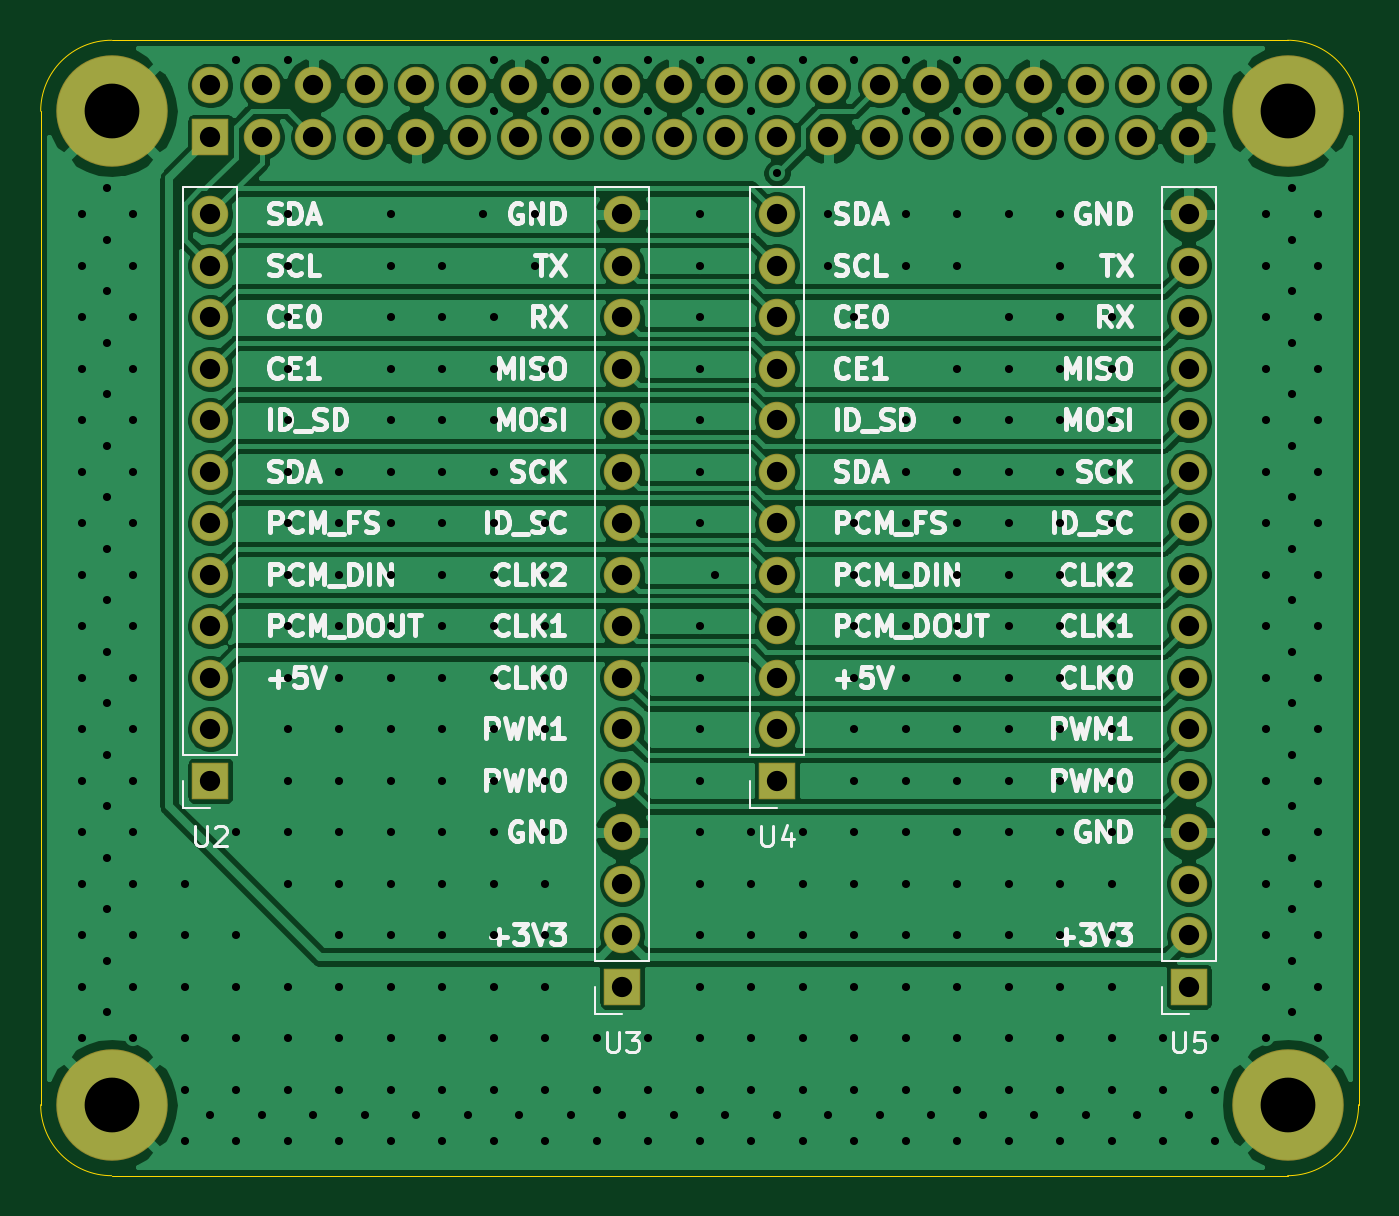
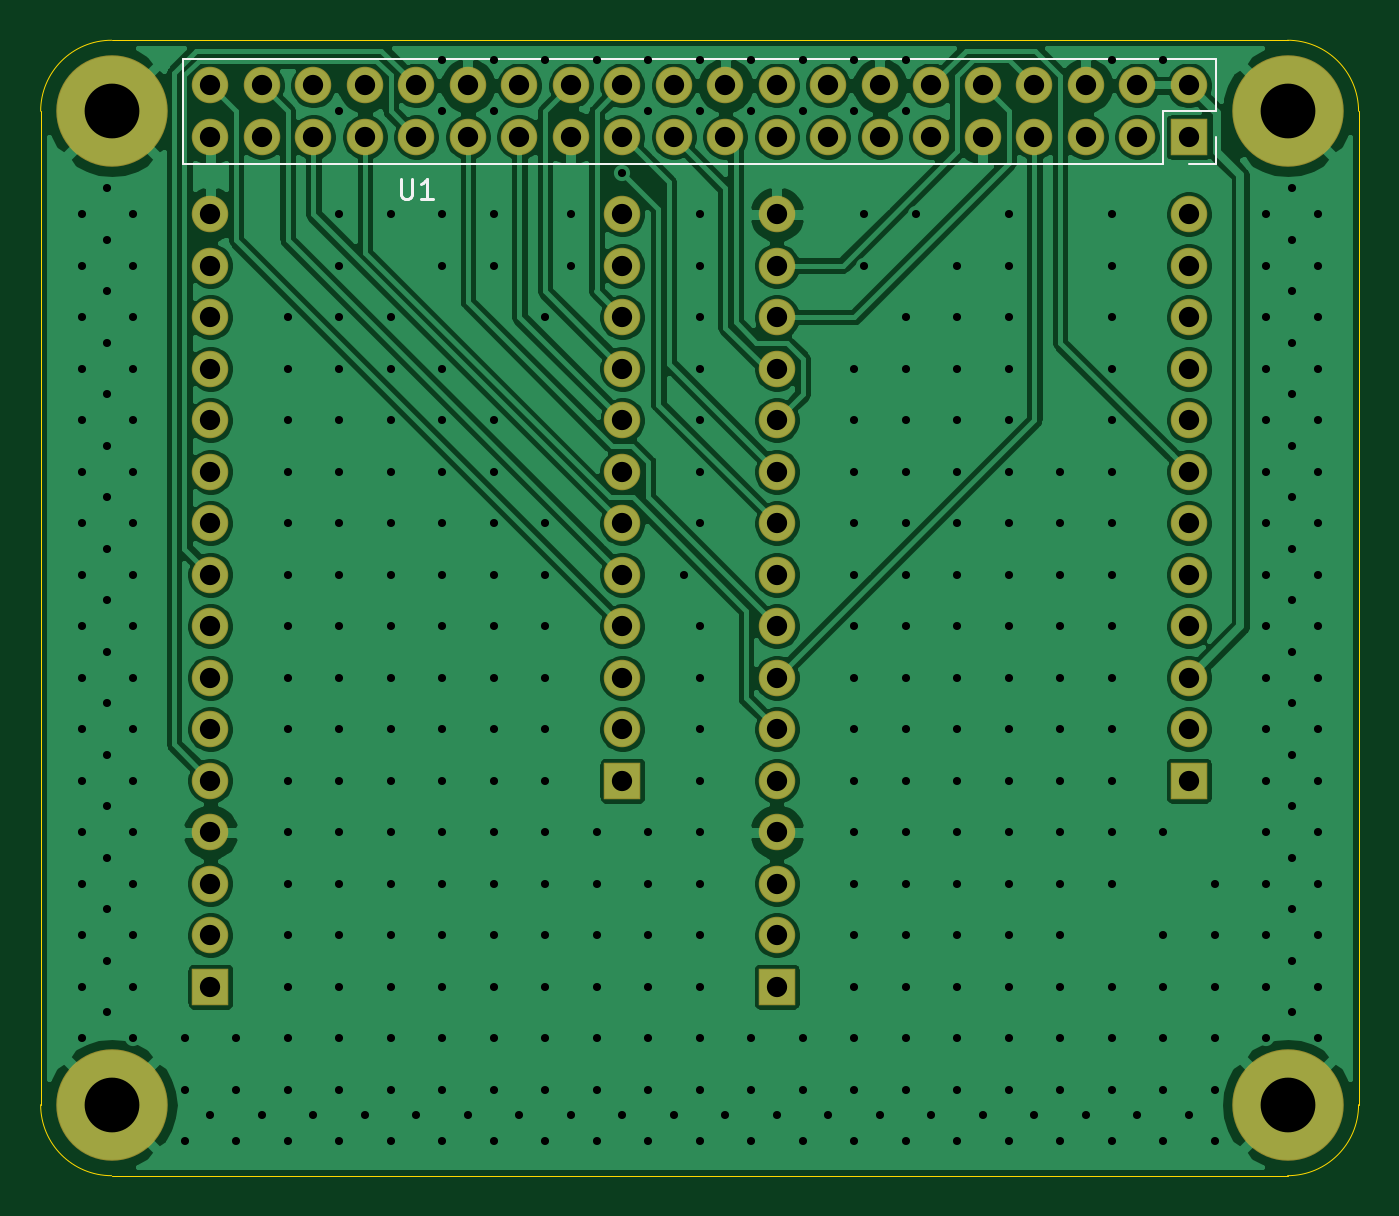
Circuit board: 9 layer files. Board 65.0 x 56.0 mm.
- bottom_copper: PiToFeather-B_Cu.gbl (173516 bytes)
- bottom_mask: PiToFeather-B_Mask.gbs (3282 bytes)
- bottom_silk: PiToFeather-B_SilkS.gbo (1353 bytes)
- outline: PiToFeather-Edge_Cuts.gm1 (994 bytes)
- top_copper: PiToFeather-F_Cu.gtl (176900 bytes)
- top_mask: PiToFeather-F_Mask.gts (3282 bytes)
- top_silk: PiToFeather-F_SilkS.gto (52263 bytes)
- drill: PiToFeather-NPTH.drl (269 bytes)
- drill: PiToFeather-PTH.drl (8480 bytes)

=== bottom_copper: PiToFeather-B_Cu.gbl (173516 bytes, source omitted) ===
=== bottom_mask: PiToFeather-B_Mask.gbs ===
%TF.GenerationSoftware,KiCad,Pcbnew,(5.1.6)-1*%
%TF.CreationDate,2020-08-17T20:49:59+02:00*%
%TF.ProjectId,PiToFeather,5069546f-4665-4617-9468-65722e6b6963,rev?*%
%TF.SameCoordinates,Original*%
%TF.FileFunction,Soldermask,Bot*%
%TF.FilePolarity,Negative*%
%FSLAX46Y46*%
G04 Gerber Fmt 4.6, Leading zero omitted, Abs format (unit mm)*
G04 Created by KiCad (PCBNEW (5.1.6)-1) date 2020-08-17 20:49:59*
%MOMM*%
%LPD*%
G01*
G04 APERTURE LIST*
%ADD10C,5.500000*%
%ADD11O,1.800000X1.800000*%
%ADD12R,1.800000X1.800000*%
G04 APERTURE END LIST*
D10*
%TO.C,H4*%
X97480000Y-128700000D03*
%TD*%
%TO.C,H3*%
X155480000Y-128700000D03*
%TD*%
%TO.C,H2*%
X155480000Y-79700000D03*
%TD*%
%TO.C,H1*%
X97480000Y-79700000D03*
%TD*%
D11*
%TO.C,U1*%
X150610000Y-78430000D03*
X150610000Y-80970000D03*
X148070000Y-78430000D03*
X148070000Y-80970000D03*
X145530000Y-78430000D03*
X145530000Y-80970000D03*
X142990000Y-78430000D03*
X142990000Y-80970000D03*
X140450000Y-78430000D03*
X140450000Y-80970000D03*
X137910000Y-78430000D03*
X137910000Y-80970000D03*
X135370000Y-78430000D03*
X135370000Y-80970000D03*
X132830000Y-78430000D03*
X132830000Y-80970000D03*
X130290000Y-78430000D03*
X130290000Y-80970000D03*
X127750000Y-78430000D03*
X127750000Y-80970000D03*
X125210000Y-78430000D03*
X125210000Y-80970000D03*
X122670000Y-78430000D03*
X122670000Y-80970000D03*
X120130000Y-78430000D03*
X120130000Y-80970000D03*
X117590000Y-78430000D03*
X117590000Y-80970000D03*
X115050000Y-78430000D03*
X115050000Y-80970000D03*
X112510000Y-78430000D03*
X112510000Y-80970000D03*
X109970000Y-78430000D03*
X109970000Y-80970000D03*
X107430000Y-78430000D03*
X107430000Y-80970000D03*
X104890000Y-78430000D03*
X104890000Y-80970000D03*
X102350000Y-78430000D03*
D12*
X102350000Y-80970000D03*
%TD*%
D11*
%TO.C,U4*%
X130290000Y-84780000D03*
X130290000Y-87320000D03*
X130290000Y-89860000D03*
X130290000Y-92400000D03*
X130290000Y-94940000D03*
X130290000Y-97480000D03*
X130290000Y-100020000D03*
X130290000Y-102560000D03*
X130290000Y-105100000D03*
X130290000Y-107640000D03*
X130290000Y-110180000D03*
D12*
X130290000Y-112720000D03*
%TD*%
D11*
%TO.C,U5*%
X150610000Y-84780000D03*
X150610000Y-87320000D03*
X150610000Y-89860000D03*
X150610000Y-92400000D03*
X150610000Y-94940000D03*
X150610000Y-97480000D03*
X150610000Y-100020000D03*
X150610000Y-102560000D03*
X150610000Y-105100000D03*
X150610000Y-107640000D03*
X150610000Y-110180000D03*
X150610000Y-112720000D03*
X150610000Y-115260000D03*
X150610000Y-117800000D03*
X150610000Y-120340000D03*
D12*
X150610000Y-122880000D03*
%TD*%
D11*
%TO.C,U3*%
X122670000Y-84780000D03*
X122670000Y-87320000D03*
X122670000Y-89860000D03*
X122670000Y-92400000D03*
X122670000Y-94940000D03*
X122670000Y-97480000D03*
X122670000Y-100020000D03*
X122670000Y-102560000D03*
X122670000Y-105100000D03*
X122670000Y-107640000D03*
X122670000Y-110180000D03*
X122670000Y-112720000D03*
X122670000Y-115260000D03*
X122670000Y-117800000D03*
X122670000Y-120340000D03*
D12*
X122670000Y-122880000D03*
%TD*%
D11*
%TO.C,U2*%
X102350000Y-84780000D03*
X102350000Y-87320000D03*
X102350000Y-89860000D03*
X102350000Y-92400000D03*
X102350000Y-94940000D03*
X102350000Y-97480000D03*
X102350000Y-100020000D03*
X102350000Y-102560000D03*
X102350000Y-105100000D03*
X102350000Y-107640000D03*
X102350000Y-110180000D03*
D12*
X102350000Y-112720000D03*
%TD*%
M02*

=== bottom_silk: PiToFeather-B_SilkS.gbo ===
%TF.GenerationSoftware,KiCad,Pcbnew,(5.1.6)-1*%
%TF.CreationDate,2020-08-17T20:49:59+02:00*%
%TF.ProjectId,PiToFeather,5069546f-4665-4617-9468-65722e6b6963,rev?*%
%TF.SameCoordinates,Original*%
%TF.FileFunction,Legend,Bot*%
%TF.FilePolarity,Positive*%
%FSLAX46Y46*%
G04 Gerber Fmt 4.6, Leading zero omitted, Abs format (unit mm)*
G04 Created by KiCad (PCBNEW (5.1.6)-1) date 2020-08-17 20:49:59*
%MOMM*%
%LPD*%
G01*
G04 APERTURE LIST*
%ADD10C,0.120000*%
%ADD11C,0.150000*%
G04 APERTURE END LIST*
D10*
%TO.C,U1*%
X101020000Y-77100000D02*
X101020000Y-79700000D01*
X101020000Y-77100000D02*
X151940000Y-77100000D01*
X151940000Y-77100000D02*
X151940000Y-82300000D01*
X103620000Y-82300000D02*
X151940000Y-82300000D01*
X103620000Y-79700000D02*
X103620000Y-82300000D01*
X101020000Y-79700000D02*
X103620000Y-79700000D01*
X101020000Y-82300000D02*
X102350000Y-82300000D01*
X101020000Y-80970000D02*
X101020000Y-82300000D01*
D11*
X141223904Y-83018380D02*
X141223904Y-83827904D01*
X141176285Y-83923142D01*
X141128666Y-83970761D01*
X141033428Y-84018380D01*
X140842952Y-84018380D01*
X140747714Y-83970761D01*
X140700095Y-83923142D01*
X140652476Y-83827904D01*
X140652476Y-83018380D01*
X139652476Y-84018380D02*
X140223904Y-84018380D01*
X139938190Y-84018380D02*
X139938190Y-83018380D01*
X140033428Y-83161238D01*
X140128666Y-83256476D01*
X140223904Y-83304095D01*
%TD*%
M02*

=== outline: PiToFeather-Edge_Cuts.gm1 ===
%TF.GenerationSoftware,KiCad,Pcbnew,(5.1.6)-1*%
%TF.CreationDate,2020-08-17T20:49:59+02:00*%
%TF.ProjectId,PiToFeather,5069546f-4665-4617-9468-65722e6b6963,rev?*%
%TF.SameCoordinates,Original*%
%TF.FileFunction,Profile,NP*%
%FSLAX46Y46*%
G04 Gerber Fmt 4.6, Leading zero omitted, Abs format (unit mm)*
G04 Created by KiCad (PCBNEW (5.1.6)-1) date 2020-08-17 20:49:59*
%MOMM*%
%LPD*%
G01*
G04 APERTURE LIST*
%TA.AperFunction,Profile*%
%ADD10C,0.050000*%
%TD*%
G04 APERTURE END LIST*
D10*
X97480000Y-132200000D02*
X155480000Y-132200000D01*
X93980000Y-79700000D02*
X93980000Y-128700000D01*
X155480000Y-76200000D02*
X97480000Y-76200000D01*
X158980000Y-128700000D02*
X158980000Y-79700000D01*
X155480000Y-76200000D02*
G75*
G02*
X158980000Y-79700000I0J-3500000D01*
G01*
X158980000Y-128700000D02*
G75*
G02*
X155480000Y-132200000I-3500000J0D01*
G01*
X97480000Y-132200000D02*
G75*
G02*
X93980000Y-128700000I0J3500000D01*
G01*
X93980000Y-79700000D02*
G75*
G02*
X97480000Y-76200000I3500000J0D01*
G01*
M02*

=== top_copper: PiToFeather-F_Cu.gtl (176900 bytes, source omitted) ===
=== top_mask: PiToFeather-F_Mask.gts ===
%TF.GenerationSoftware,KiCad,Pcbnew,(5.1.6)-1*%
%TF.CreationDate,2020-08-17T20:49:59+02:00*%
%TF.ProjectId,PiToFeather,5069546f-4665-4617-9468-65722e6b6963,rev?*%
%TF.SameCoordinates,Original*%
%TF.FileFunction,Soldermask,Top*%
%TF.FilePolarity,Negative*%
%FSLAX46Y46*%
G04 Gerber Fmt 4.6, Leading zero omitted, Abs format (unit mm)*
G04 Created by KiCad (PCBNEW (5.1.6)-1) date 2020-08-17 20:49:59*
%MOMM*%
%LPD*%
G01*
G04 APERTURE LIST*
%ADD10C,5.500000*%
%ADD11O,1.800000X1.800000*%
%ADD12R,1.800000X1.800000*%
G04 APERTURE END LIST*
D10*
%TO.C,H4*%
X97480000Y-128700000D03*
%TD*%
%TO.C,H3*%
X155480000Y-128700000D03*
%TD*%
%TO.C,H2*%
X155480000Y-79700000D03*
%TD*%
%TO.C,H1*%
X97480000Y-79700000D03*
%TD*%
D11*
%TO.C,U1*%
X150610000Y-78430000D03*
X150610000Y-80970000D03*
X148070000Y-78430000D03*
X148070000Y-80970000D03*
X145530000Y-78430000D03*
X145530000Y-80970000D03*
X142990000Y-78430000D03*
X142990000Y-80970000D03*
X140450000Y-78430000D03*
X140450000Y-80970000D03*
X137910000Y-78430000D03*
X137910000Y-80970000D03*
X135370000Y-78430000D03*
X135370000Y-80970000D03*
X132830000Y-78430000D03*
X132830000Y-80970000D03*
X130290000Y-78430000D03*
X130290000Y-80970000D03*
X127750000Y-78430000D03*
X127750000Y-80970000D03*
X125210000Y-78430000D03*
X125210000Y-80970000D03*
X122670000Y-78430000D03*
X122670000Y-80970000D03*
X120130000Y-78430000D03*
X120130000Y-80970000D03*
X117590000Y-78430000D03*
X117590000Y-80970000D03*
X115050000Y-78430000D03*
X115050000Y-80970000D03*
X112510000Y-78430000D03*
X112510000Y-80970000D03*
X109970000Y-78430000D03*
X109970000Y-80970000D03*
X107430000Y-78430000D03*
X107430000Y-80970000D03*
X104890000Y-78430000D03*
X104890000Y-80970000D03*
X102350000Y-78430000D03*
D12*
X102350000Y-80970000D03*
%TD*%
D11*
%TO.C,U4*%
X130290000Y-84780000D03*
X130290000Y-87320000D03*
X130290000Y-89860000D03*
X130290000Y-92400000D03*
X130290000Y-94940000D03*
X130290000Y-97480000D03*
X130290000Y-100020000D03*
X130290000Y-102560000D03*
X130290000Y-105100000D03*
X130290000Y-107640000D03*
X130290000Y-110180000D03*
D12*
X130290000Y-112720000D03*
%TD*%
D11*
%TO.C,U5*%
X150610000Y-84780000D03*
X150610000Y-87320000D03*
X150610000Y-89860000D03*
X150610000Y-92400000D03*
X150610000Y-94940000D03*
X150610000Y-97480000D03*
X150610000Y-100020000D03*
X150610000Y-102560000D03*
X150610000Y-105100000D03*
X150610000Y-107640000D03*
X150610000Y-110180000D03*
X150610000Y-112720000D03*
X150610000Y-115260000D03*
X150610000Y-117800000D03*
X150610000Y-120340000D03*
D12*
X150610000Y-122880000D03*
%TD*%
D11*
%TO.C,U3*%
X122670000Y-84780000D03*
X122670000Y-87320000D03*
X122670000Y-89860000D03*
X122670000Y-92400000D03*
X122670000Y-94940000D03*
X122670000Y-97480000D03*
X122670000Y-100020000D03*
X122670000Y-102560000D03*
X122670000Y-105100000D03*
X122670000Y-107640000D03*
X122670000Y-110180000D03*
X122670000Y-112720000D03*
X122670000Y-115260000D03*
X122670000Y-117800000D03*
X122670000Y-120340000D03*
D12*
X122670000Y-122880000D03*
%TD*%
D11*
%TO.C,U2*%
X102350000Y-84780000D03*
X102350000Y-87320000D03*
X102350000Y-89860000D03*
X102350000Y-92400000D03*
X102350000Y-94940000D03*
X102350000Y-97480000D03*
X102350000Y-100020000D03*
X102350000Y-102560000D03*
X102350000Y-105100000D03*
X102350000Y-107640000D03*
X102350000Y-110180000D03*
D12*
X102350000Y-112720000D03*
%TD*%
M02*

=== top_silk: PiToFeather-F_SilkS.gto (52263 bytes, source omitted) ===
=== drill: PiToFeather-NPTH.drl ===
M48
; DRILL file {KiCad (5.1.6)-1} date 08/17/20 20:51:19
; FORMAT={-:-/ absolute / inch / decimal}
; #@! TF.CreationDate,2020-08-17T20:51:19+02:00
; #@! TF.GenerationSoftware,Kicad,Pcbnew,(5.1.6)-1
; #@! TF.FileFunction,NonPlated,1,2,NPTH
FMAT,2
INCH
%
G90
G05
T0
M30

=== drill: PiToFeather-PTH.drl (8480 bytes, source omitted) ===
